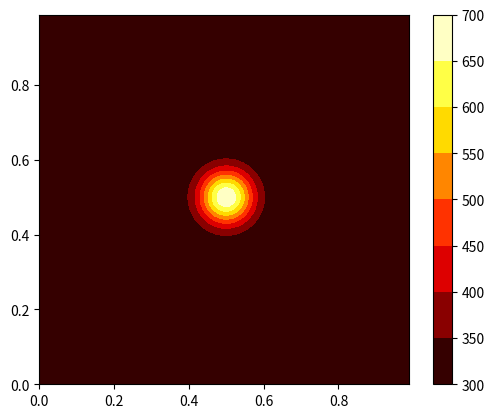

Generate this figure with matplotlib: (Note: this script raises an exception after producing the figure.)
# Fichier principal du projet B
import numpy as np
import matplotlib.pyplot as plt

def creer_grille(longueur, largeur, delta_x, delta_y):
    x = np.arange(0, longueur, delta_x)
    y = np.arange(0, largeur, delta_y)
    xx, yy = np.meshgrid(x, y)

    return xx,yy

def surchauffe_initiale(x0, y0, A, sigma, n_x, n_y):
    delta_temp = np.ndarray(shape=(n_x+1,n_y+1), dtype=float)
    delta_temp = A * np.exp(-(np.power(xx - x0, 2)/(2 * np.power(sigma,2)) +
                              np.power(yy - y0, 2)/(2 * np.power(sigma, 2))))

    return delta_temp

def afficher_grille(longueur, largeur, temperature):
    h = plt.contourf(longueur, largeur, temperature, cmap='hot')
    plt.axis('scaled')
    plt.colorbar()
    plt.show()
    plt.pause(3)
    plt.close()
    plt.clf()
def enregistrer_grille_jpeg(longueur, largeur, temperature, numero):
    h = plt.contourf(longueur, largeur, temperature,cmap='hot')
    plt.axis('scaled')
    plt.colorbar()
    nom_fichier = f"Temperature_{numero}.jpeg"
    plt.savefig(nom_fichier,)


def calcul_RHS(RHS, temperature, n_x, n_y, delta_x, delta_y, k, pas):
    # Aux limites du domaine le RHS vaut 0
    RHS[0, :, pas] = 0
    RHS[:, n_y, pas] = 0
    RHS[:, 0, pas] = 0
    RHS[n_x, :, pas] = 0

    # Calcul le nouvel RHS
    # import pdb; pdb.set_trace()
    RHS[1:n_x - 1, 1:n_y - 1, pas] = k * (((temperature[2:n_x, 1:n_y - 1, pas] -
                                            2 * temperature[1:n_x - 1, 1:n_y - 1, pas] + temperature[0:n_x - 2,
                                                                                         1:n_y - 1, pas]) / (
                                               np.power(delta_x, 2))) +
                                          ((temperature[1:n_x - 1, 2:n_y, pas] - 2 * temperature[1:n_x - 1, 1:n_y - 1,
                                                                                     pas] +
                                            temperature[1:n_x - 1, 0:n_y - 2, pas]) / (np.power(delta_y, 2))))

    # Remplacer les valeur RHS <1 par des zeros
    RHS[RHS < 1] = 0

    # Renvoie une grille contenant tous les RHS

    return RHS


def calcul_T(grille_RHS, ancien_T, dt, longueur, largeur, delta_x, delta_y):
    t_n1 = np.ndarray(shape=(int(longueur / delta_x), int(largeur / delta_y)), dtype=float)
    for x in range(longueur):
        for y in range(largeur):
            t_n1[x, y] = ancien_T[x, y] + dt * grille_RHS[x, y]
            if t_n1[x, y] < 1:
                t_n1[x, y] = 0

    return t_n1
"""____________________________________________
MAIN

_______________________________________________"""

# [m²/s] Diffusivité thermique pour l'Aluminium
k = 98.8 * 10**(-6)

# Temperature iniriale hor zone point chaud
T_zero = 300

# temps total de simulation [s]
temps_simulation = 600

longueur = 1    #[m]
largeur = 1     #[m]
sigma = 0.05
n_x=80
n_y=80
x0=0.5
y0=0.5
# [k] Amplitude de la surchauffe au centre"""
amplitude = 400

#facteur de relaxation de fourrier
f0 = 0.25
pas = 0
delta_x = longueur / (n_x+1)
delta_y = largeur / (n_y+1)
dt = min((f0 * np.power(delta_x,2) / k ), (f0 * np.power(delta_y,2) / k))



x = np.arange(0, longueur,delta_x)
y = np.arange(0, longueur,delta_y)

xx,yy = creer_grille(longueur, largeur,delta_x,delta_y)
#import pdb; pdb.set_trace()
surchauffe = surchauffe_initiale(x0, y0, amplitude, sigma, n_x, n_y)
RHS = np.zeros(shape=(n_x+1, n_y+1,int(temps_simulation/dt)), dtype=float)
temperature = np.ndarray(shape=(n_x+1, n_y+1,int(temps_simulation/dt)), dtype=float)
temperature[:,:,0] =surchauffe+T_zero
afficher_grille(x, y, temperature[:,:,0])
#enregistrer_grille_jpeg(x, y,temperature[:,:,0] , numero)
pas= 0
# temps apres lequelafficher état de laplaque
temps_affiche = 120


print("Visualisation de la répartition de chaleur\nLe matériau utilisé est l'aluminium !")

print("Définissez la géométrie de la plaque de métal : ")
longueur = float(input("Longueur [m] : "))
largeur = float(input("Largeur [m] : "))

print("\nDéfinissez le point chaud : ")
amplitude = float(input("Temperature [K] : "))
sigma = float(input("Ecartement sigma : "))
x0 = float(input("Position longitudinale du point chaud [m] : "))
y0 = float(input("Position laterale du point chaud [m] : "))

print("\nDéfinissez les paramètres de simulation :")
n_x = int(float("Nombre de points en x : "))
n_y = int(input("Nombre de points en y : "))
temps_affiche = float(input("Temps de simulation [s] : "))


"""while pas*dt< temps_affiche:

    RHS = calcul_RHS(RHS,temperature, n_x, n_y,delta_x,delta_y, k,pas)
    temperature[:,:,pas+1] = temperature[:,:,pas] + dt*RHS[:,:,0]

    #import pdb; pdb.set_trace()
    pas +=1"""


afficher_grille(x, y,temperature[:,:,pas-1])
